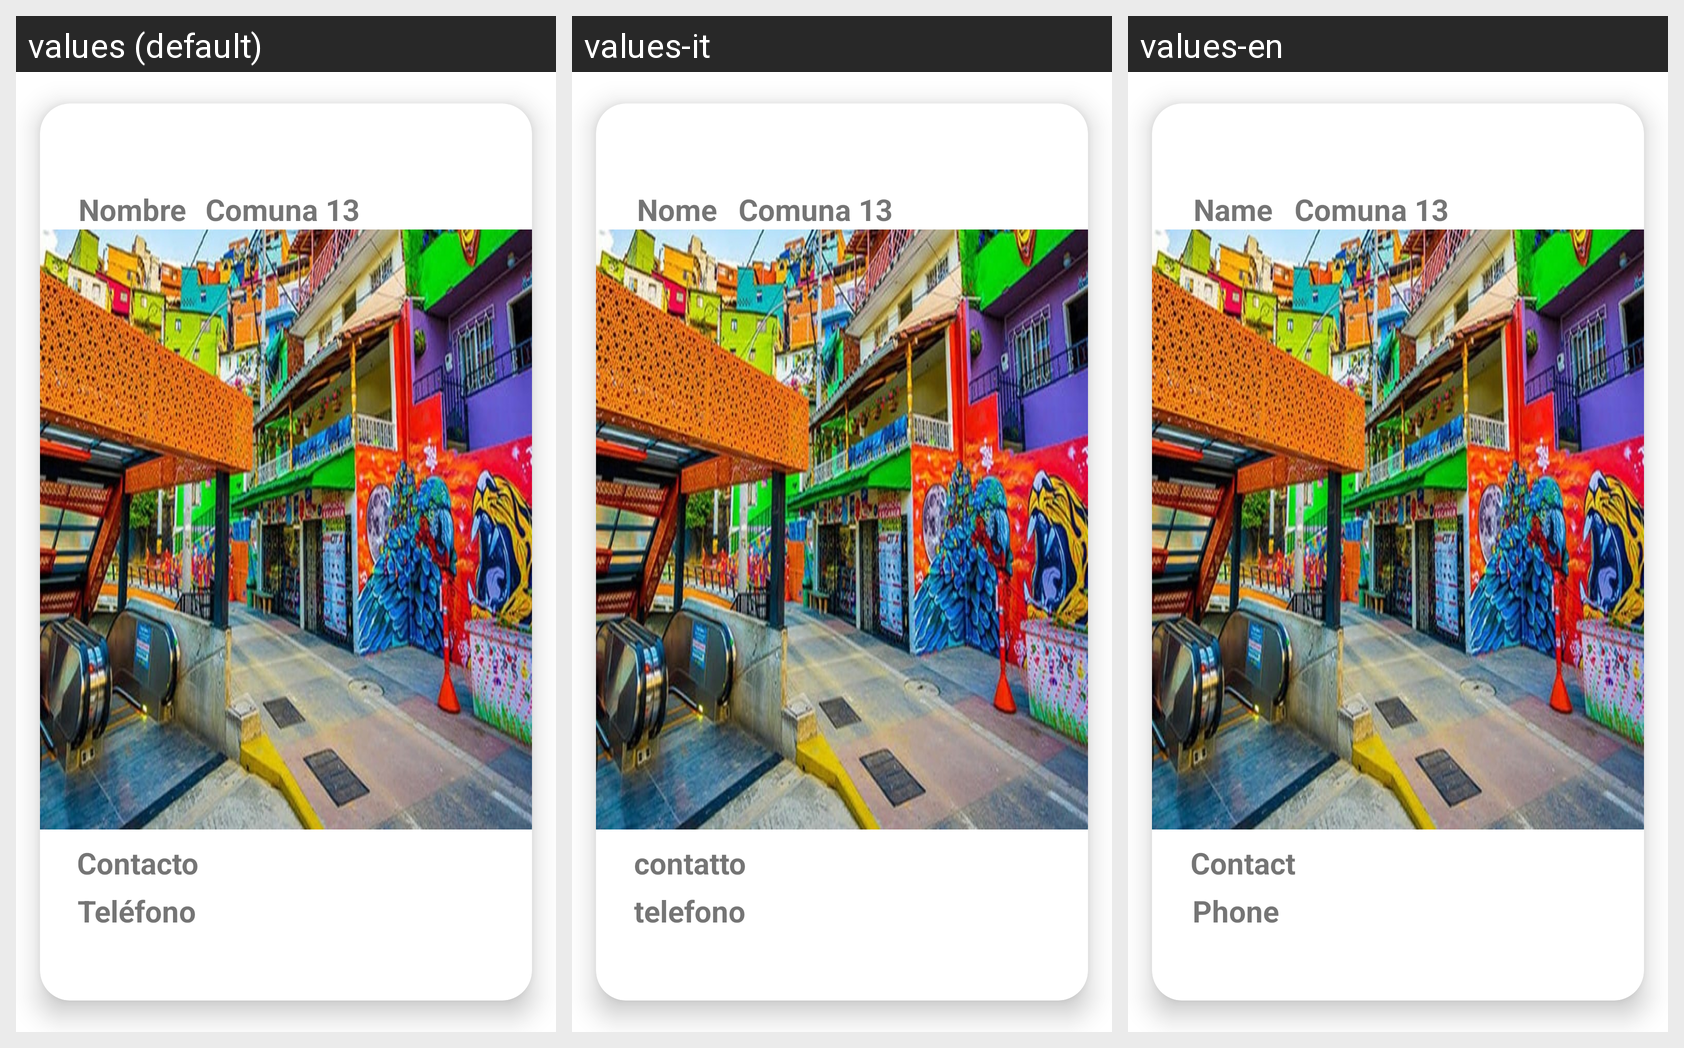

The same Android screen rendered under several of its app's locales, left to right. List the strings drawn on it with the default value and each locale's translation.
Android screen res/layout/molde_sitios.xml rendered under 3 locales, left to right: values (default), values-it, values-en. Device: Nexus 5 (rendered at 1080×1920; each locale shown at half size, 540×960, under a caption strip naming it); theme Theme.Turisteando_V2.
Strings drawn on this screen, with the default value and each locale's value (text and hints the layout hard-codes, and strings that could not be matched under every locale, appear in the picture but are not listed):

Nombre
  values: Nombre
  values-it: Nome
  values-en: Name

Contacto
  values: Contacto
  values-it: contatto
  values-en: Contact
